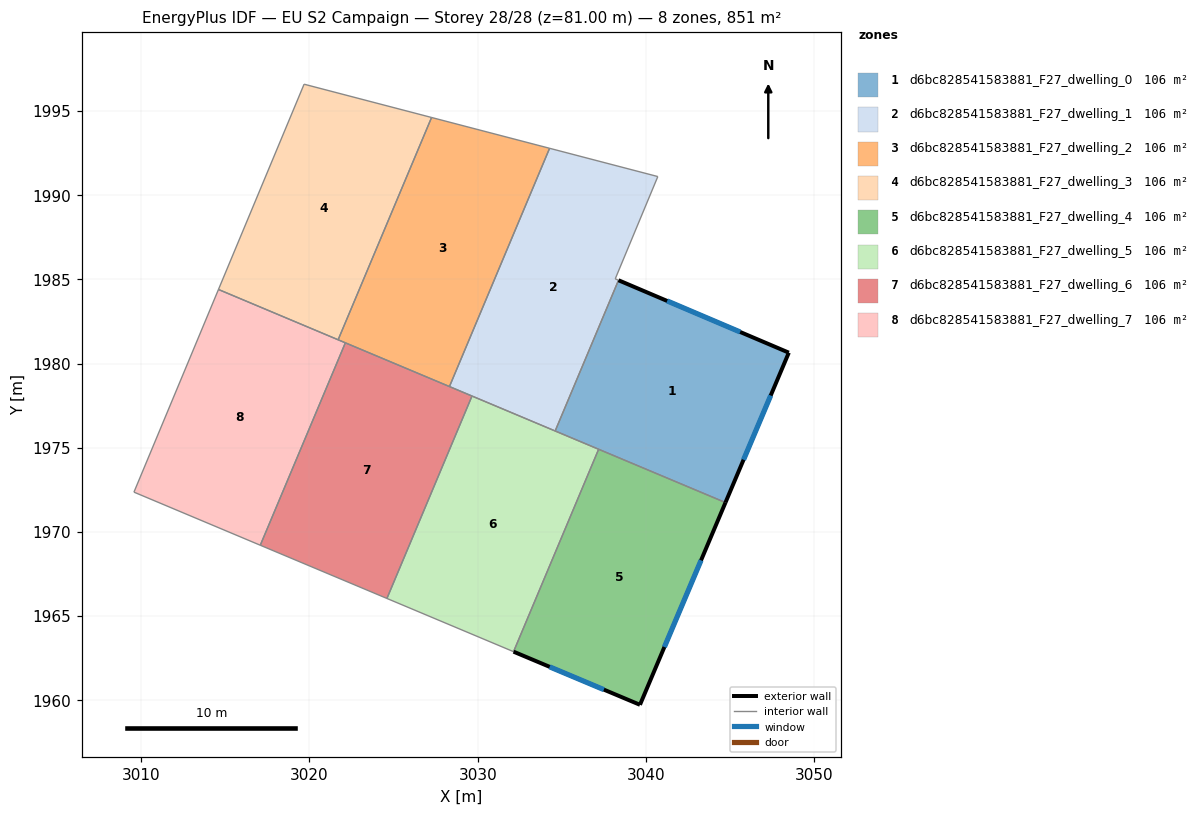
=== STOREY PLAN SPEC (per zone: floor XY polygon, exterior-wall plan segments, windows/doors) ===
zone 1: d6bc828541583881_F27_dwelling_0  (106.4 m²)
  floor: (3048.48, 1980.64) (3044.72, 1971.74) (3034.60, 1975.99) (3038.36, 1984.95)
  exterior wall: (3048.48, 1980.64) – (3038.36, 1984.95)  [11.0 m]
    window: (3045.59, 1981.87) – (3041.25, 1983.72)  [6.1 m²]
  exterior wall: (3044.72, 1971.74) – (3048.48, 1980.64)  [9.7 m]
    window: (3045.79, 1974.28) – (3047.40, 1978.10)  [5.3 m²]
  interior walls: 3
zone 2: d6bc828541583881_F27_dwelling_1  (106.4 m²)
  floor: (3040.70, 1991.10) (3038.17, 1985.03) (3038.36, 1984.95) (3034.60, 1975.99) (3028.32, 1978.63) (3034.27, 1992.78)
  interior walls: 6
zone 3: d6bc828541583881_F27_dwelling_2  (106.4 m²)
  floor: (3034.27, 1992.78) (3028.32, 1978.63) (3021.71, 1981.41) (3027.26, 1994.61)
  interior walls: 4
zone 4: d6bc828541583881_F27_dwelling_3  (106.4 m²)
  floor: (3027.26, 1994.61) (3021.71, 1981.41) (3014.60, 1984.40) (3019.69, 1996.59)
  interior walls: 4
zone 5: d6bc828541583881_F27_dwelling_4  (106.4 m²)
  floor: (3044.72, 1971.74) (3039.64, 1959.73) (3032.13, 1962.88) (3037.18, 1974.91)
  exterior wall: (3039.64, 1959.73) – (3044.72, 1971.74)  [13.0 m]
    window: (3041.09, 1963.16) – (3043.27, 1968.31)  [7.2 m²]
  exterior wall: (3032.13, 1962.88) – (3039.64, 1959.73)  [8.1 m]
    window: (3034.27, 1961.98) – (3037.49, 1960.63)  [4.5 m²]
  interior walls: 2
zone 6: d6bc828541583881_F27_dwelling_5  (106.4 m²)
  floor: (3037.18, 1974.91) (3032.13, 1962.88) (3024.61, 1966.04) (3029.66, 1978.07)
  interior walls: 5
zone 7: d6bc828541583881_F27_dwelling_6  (106.4 m²)
  floor: (3029.66, 1978.07) (3024.61, 1966.04) (3017.09, 1969.21) (3022.14, 1981.23)
  interior walls: 4
zone 8: d6bc828541583881_F27_dwelling_7  (106.4 m²)
  floor: (3022.14, 1981.23) (3017.09, 1969.21) (3009.58, 1972.36) (3014.60, 1984.40)
  interior walls: 4

=== DERIVED (storey summary) ===
Building: EU S2 Campaign
Storey: 28 of 28  (floor level z = 81.00 m)
Storey gross floor area: 851.2 m²
Zones on this storey: 8
  - d6bc828541583881_F27_dwelling_0: floor 106.4 m²; exterior wall 20.7 m (62.0 m²); 2 window(s) 11.4 m²; WWR 18.4%
  - d6bc828541583881_F27_dwelling_1: floor 106.4 m²
  - d6bc828541583881_F27_dwelling_2: floor 106.4 m²
  - d6bc828541583881_F27_dwelling_3: floor 106.4 m²
  - d6bc828541583881_F27_dwelling_4: floor 106.4 m²; exterior wall 21.2 m (63.6 m²); 2 window(s) 11.7 m²; WWR 18.4%
  - d6bc828541583881_F27_dwelling_5: floor 106.4 m²
  - d6bc828541583881_F27_dwelling_6: floor 106.4 m²
  - d6bc828541583881_F27_dwelling_7: floor 106.4 m²
Zone adjacency (shared interzone walls):
  - d6bc828541583881_F27_dwelling_0 ↔ d6bc828541583881_F27_dwelling_1
  - d6bc828541583881_F27_dwelling_0 ↔ d6bc828541583881_F27_dwelling_4
  - d6bc828541583881_F27_dwelling_0 ↔ d6bc828541583881_F27_dwelling_5
  - d6bc828541583881_F27_dwelling_1 ↔ d6bc828541583881_F27_dwelling_2
  - d6bc828541583881_F27_dwelling_2 ↔ d6bc828541583881_F27_dwelling_3
  - d6bc828541583881_F27_dwelling_4 ↔ d6bc828541583881_F27_dwelling_5
  - d6bc828541583881_F27_dwelling_5 ↔ d6bc828541583881_F27_dwelling_6
  - d6bc828541583881_F27_dwelling_6 ↔ d6bc828541583881_F27_dwelling_7